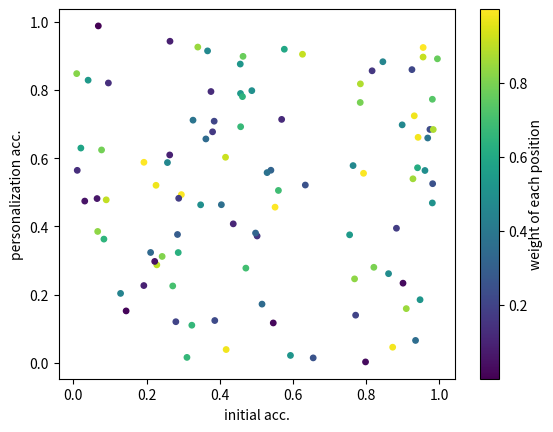

Write Python code to recreate this figure. (Note: this script raises an exception after producing the figure.)
import matplotlib
import matplotlib.pyplot as plt
import numpy as np


def positionImpact(data):
    marker_size = 15
    plt.scatter(data[:,0], data[:,1], marker_size, c=data[:,2], cmap='viridis')
    # plt.title("Point observations")
    plt.xlabel("initial acc.")
    plt.ylabel("personalization acc.")
    cbar= plt.colorbar()
    cbar.set_label("weight of each position", labelpad=+1)
    # plt.show()
    plt.savefig('figures/positionImpact.svg', format='svg')


if __name__ == '__main__':
    data = np.random.random((100, 3))
    positionImpact(data)